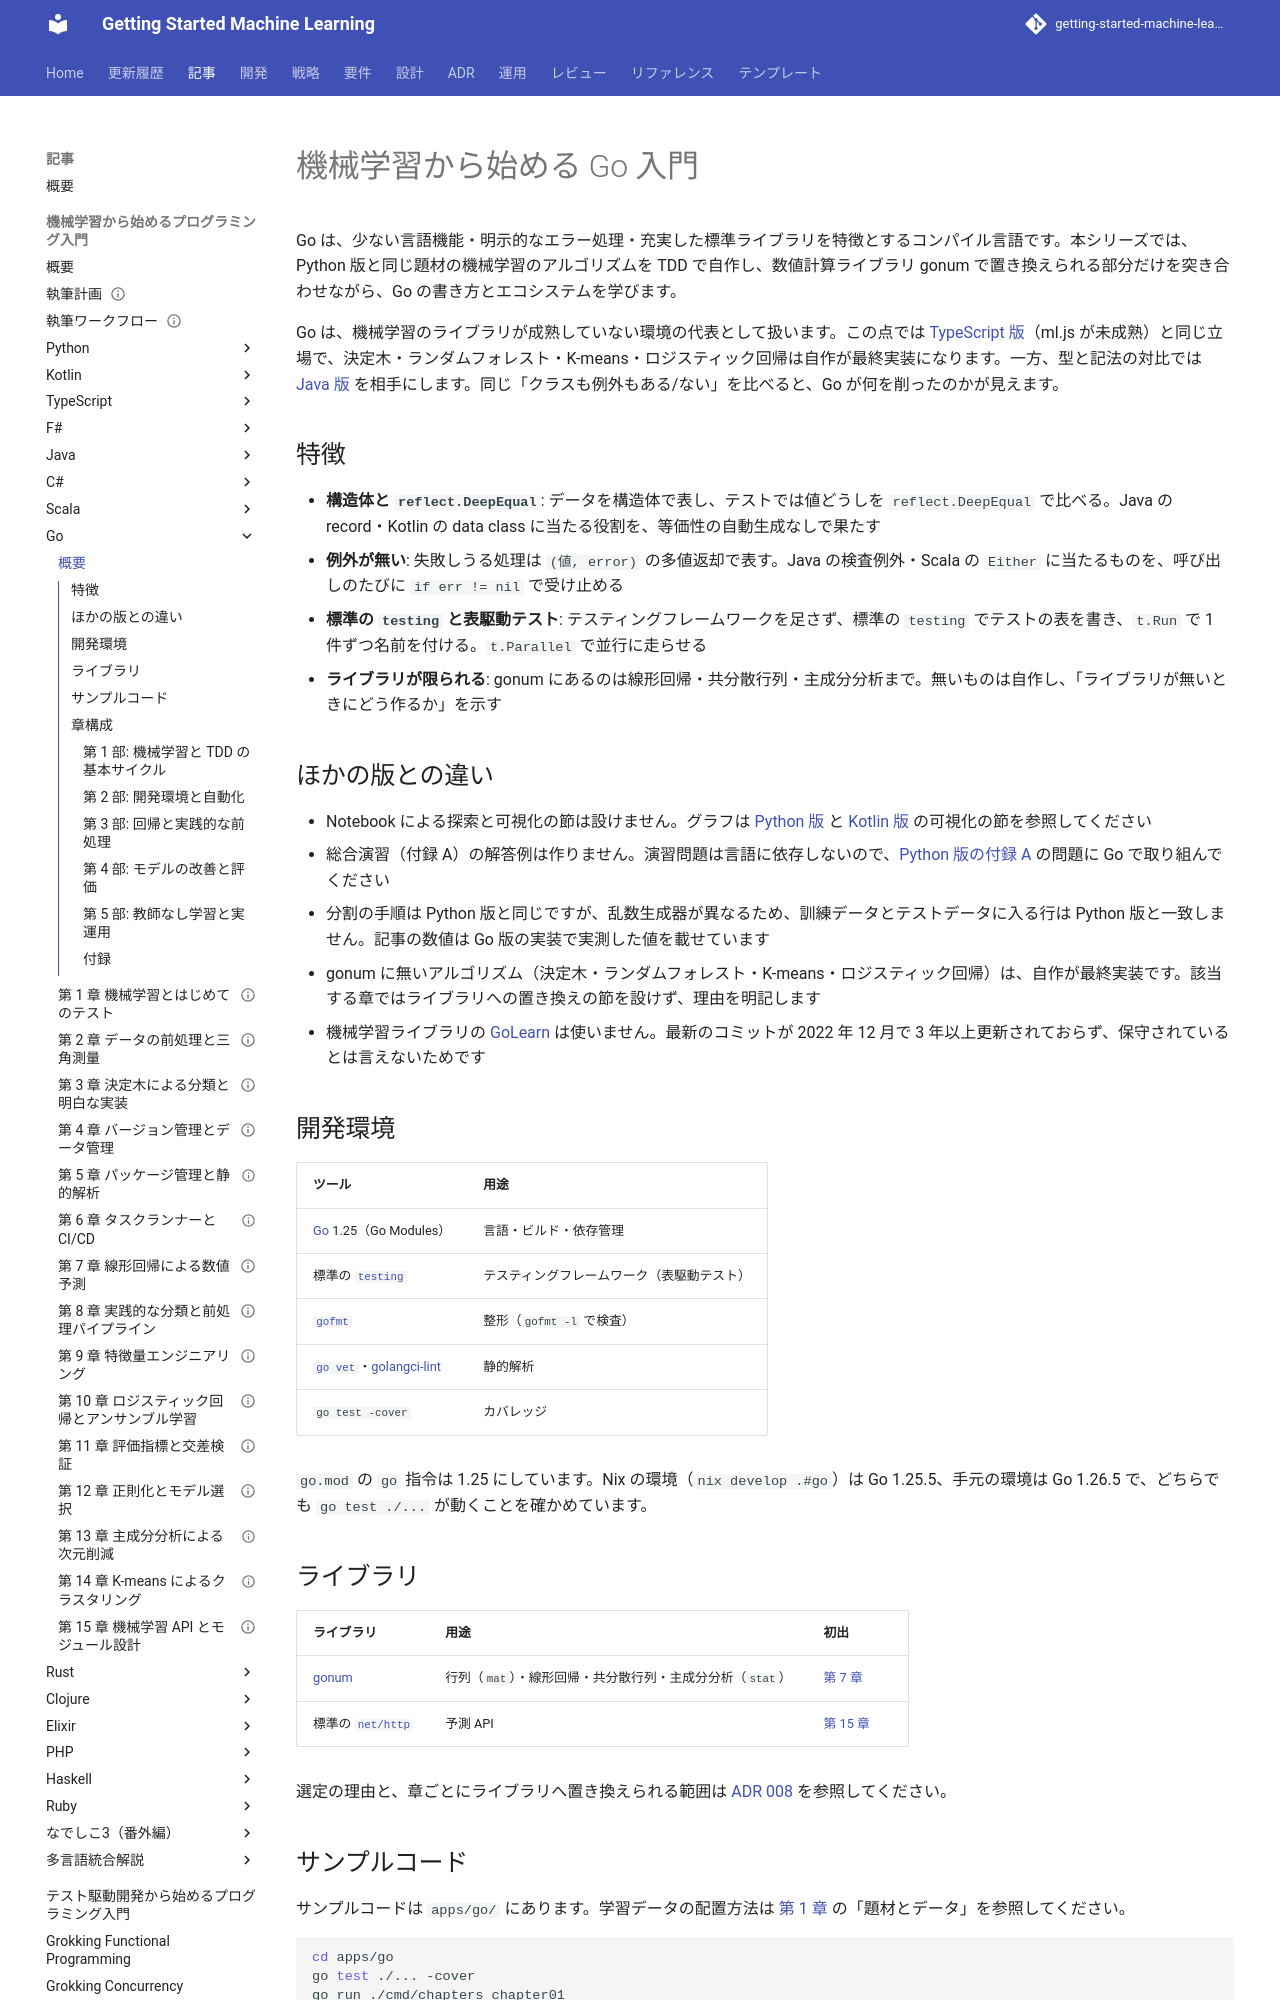

repository: k2works/getting-started-machine-learning · page: article/getting-start-ml/go/index.html · generator: mkdocs

# 機械学習から始める Go 入門

Go は、少ない言語機能・明示的なエラー処理・充実した標準ライブラリを特徴とするコンパイル言語です。本シリーズでは、Python 版と同じ題材の機械学習のアルゴリズムを TDD で自作し、数値計算ライブラリ gonum で置き換えられる部分だけを突き合わせながら、Go の書き方とエコシステムを学びます。

Go は、機械学習のライブラリが成熟していない環境の代表として扱います。この点では [TypeScript 版](../typescript/index.md)（ml.js が未成熟）と同じ立場で、決定木・ランダムフォレスト・K-means・ロジスティック回帰は自作が最終実装になります。一方、型と記法の対比では [Java 版](../java/index.md) を相手にします。同じ「クラスも例外もある/ない」を比べると、Go が何を削ったのかが見えます。

## 特徴

- **構造体と `reflect.DeepEqual`**: データを構造体で表し、テストでは値どうしを `reflect.DeepEqual` で比べる。Java の record・Kotlin の data class に当たる役割を、等価性の自動生成なしで果たす
- **例外が無い**: 失敗しうる処理は `(値, error)` の多値返却で表す。Java の検査例外・Scala の `Either` に当たるものを、呼び出しのたびに `if err != nil` で受け止める
- **標準の `testing` と表駆動テスト**: テスティングフレームワークを足さず、標準の `testing` でテストの表を書き、`t.Run` で 1 件ずつ名前を付ける。`t.Parallel` で並行に走らせる
- **ライブラリが限られる**: gonum にあるのは線形回帰・共分散行列・主成分分析まで。無いものは自作し、「ライブラリが無いときにどう作るか」を示す

## ほかの版との違い

- Notebook による探索と可視化の節は設けません。グラフは [Python 版](../python/index.md) と [Kotlin 版](../kotlin/index.md) の可視化の節を参照してください
- 総合演習（付録 A）の解答例は作りません。演習問題は言語に依存しないので、[Python 版の付録 A](../python/appendix-a-bank-exercise.md) の問題に Go で取り組んでください
- 分割の手順は Python 版と同じですが、乱数生成器が異なるため、訓練データとテストデータに入る行は Python 版と一致しません。記事の数値は Go 版の実装で実測した値を載せています
- gonum に無いアルゴリズム（決定木・ランダムフォレスト・K-means・ロジスティック回帰）は、自作が最終実装です。該当する章ではライブラリへの置き換えの節を設けず、理由を明記します
- 機械学習ライブラリの [GoLearn](https://github.com/sjwhitworth/golearn) は使いません。最新のコミットが 2022 年 12 月で 3 年以上更新されておらず、保守されているとは言えないためです

## 開発環境

| ツール | 用途 |
|--------|------|
| [Go](https://go.dev/) 1.25（Go Modules） | 言語・ビルド・依存管理 |
| 標準の [`testing`](https://pkg.go.dev/testing) | テスティングフレームワーク（表駆動テスト） |
| [`gofmt`](https://pkg.go.dev/cmd/gofmt) | 整形（`gofmt -l` で検査） |
| [`go vet`](https://pkg.go.dev/cmd/vet)・[golangci-lint](https://golangci-lint.run/) | 静的解析 |
| `go test -cover` | カバレッジ |

`go.mod` の `go` 指令は 1.25 にしています。Nix の環境（`nix develop .#go`）は Go 1.25.5、手元の環境は Go 1.26.5 で、どちらでも `go test ./...` が動くことを確かめています。
